Run: headless pygame with SDL's dummy video driver; simulated clock (each Clock.tick advances the game by its frame time, no real sleeping); random seed 0; keys injected as events and as key.get_pressed() state; no mouse input.
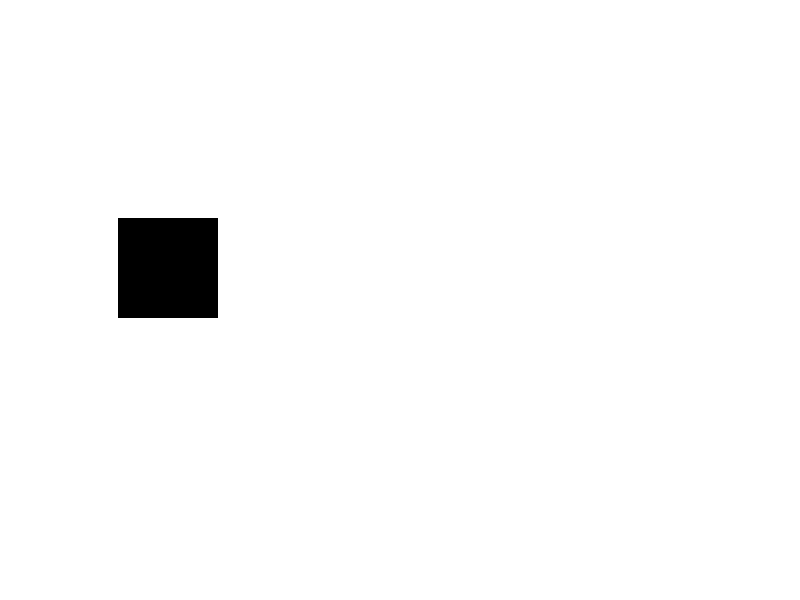
Frame 1 of 4 · flips 1–60 · no input
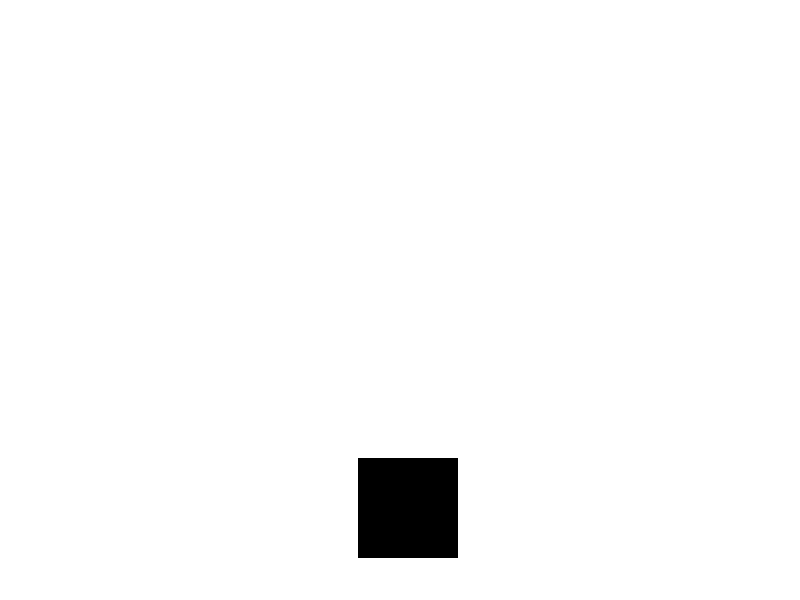
Frame 2 of 4 · flips 61–180 · tapped SPACE, RETURN · held RIGHT (→), D
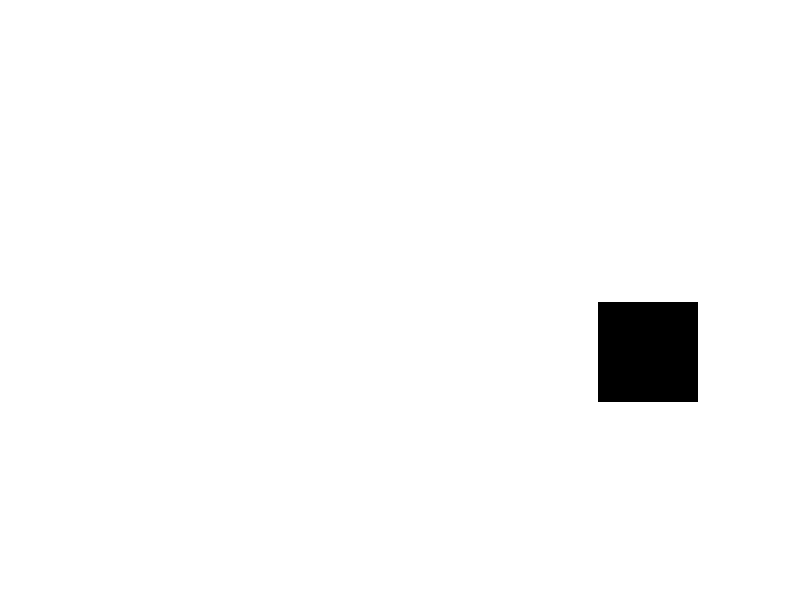
Frame 3 of 4 · flips 181–300 · held DOWN (↓), S
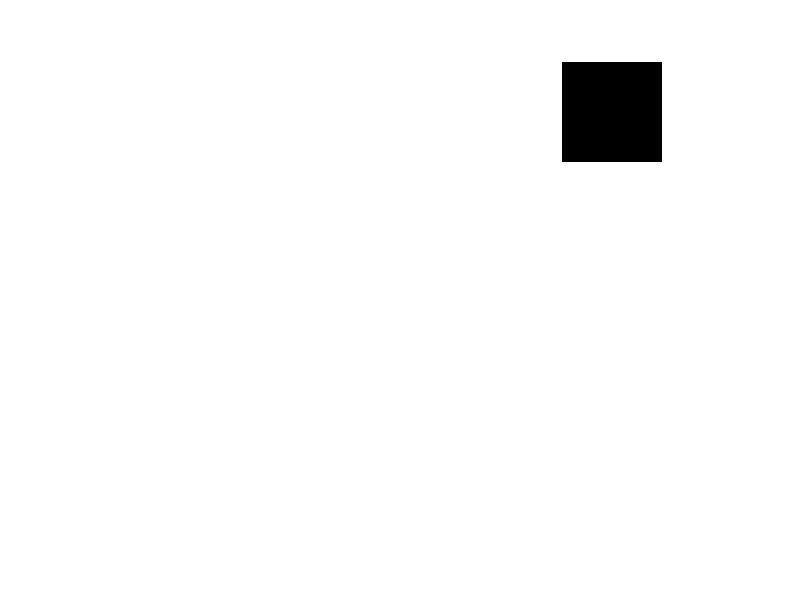
Frame 4 of 4 · flips 301–420 · held LEFT (←), A, UP (↑), W

The pygame program that drew these frames:

import pygame as pg
pg.init()

WIDTH, HEIGHT = 800, 600
WHITE = (255, 255, 255)
BLACK = (0, 0, 0)
RED = (255, 0, 0)
GREEN = (0, 255, 0)
BLUE = (0, 0, 255)
is_running = True

fps = 60

screen = pg.display.set_mode((WIDTH, HEIGHT))
pg.display.set_caption('MY FIRST GAME')
clock = pg.time.Clock()
x = 0
y = 100
dx = 2
dy = 2

while is_running:
    clock.tick(fps)
    for event in pg.event.get():
        if event.type == pg.QUIT:
            is_running = False
    screen.fill(WHITE)
    
    
    pg.draw.rect(screen, BLACK, (x, y, 100, 100)) # (экран, цвет, (х0, у0, ширина, высота), ширина рамки)
    # pg.draw.rect(screen, RED, (WIDTH // 2 - 30, HEIGHT // 2 - 30, 60, 60))
    x += dx
    y += dy
    if x == WIDTH-100 or x == 0:
        dx *= (-1)
    if y == HEIGHT-100 or y == 0:
        dy *= (-1)
    
    
    
    # for i in range(0, 100, 10):
    #     pg.draw.line(screen, BLUE, (0, 15+i), (100, 15+i), 1)
    
    # pg.draw.line(screen, BLUE, (100, 15), (300, 15), 3)
    
    
    pg.display.flip()
pg.quit()
